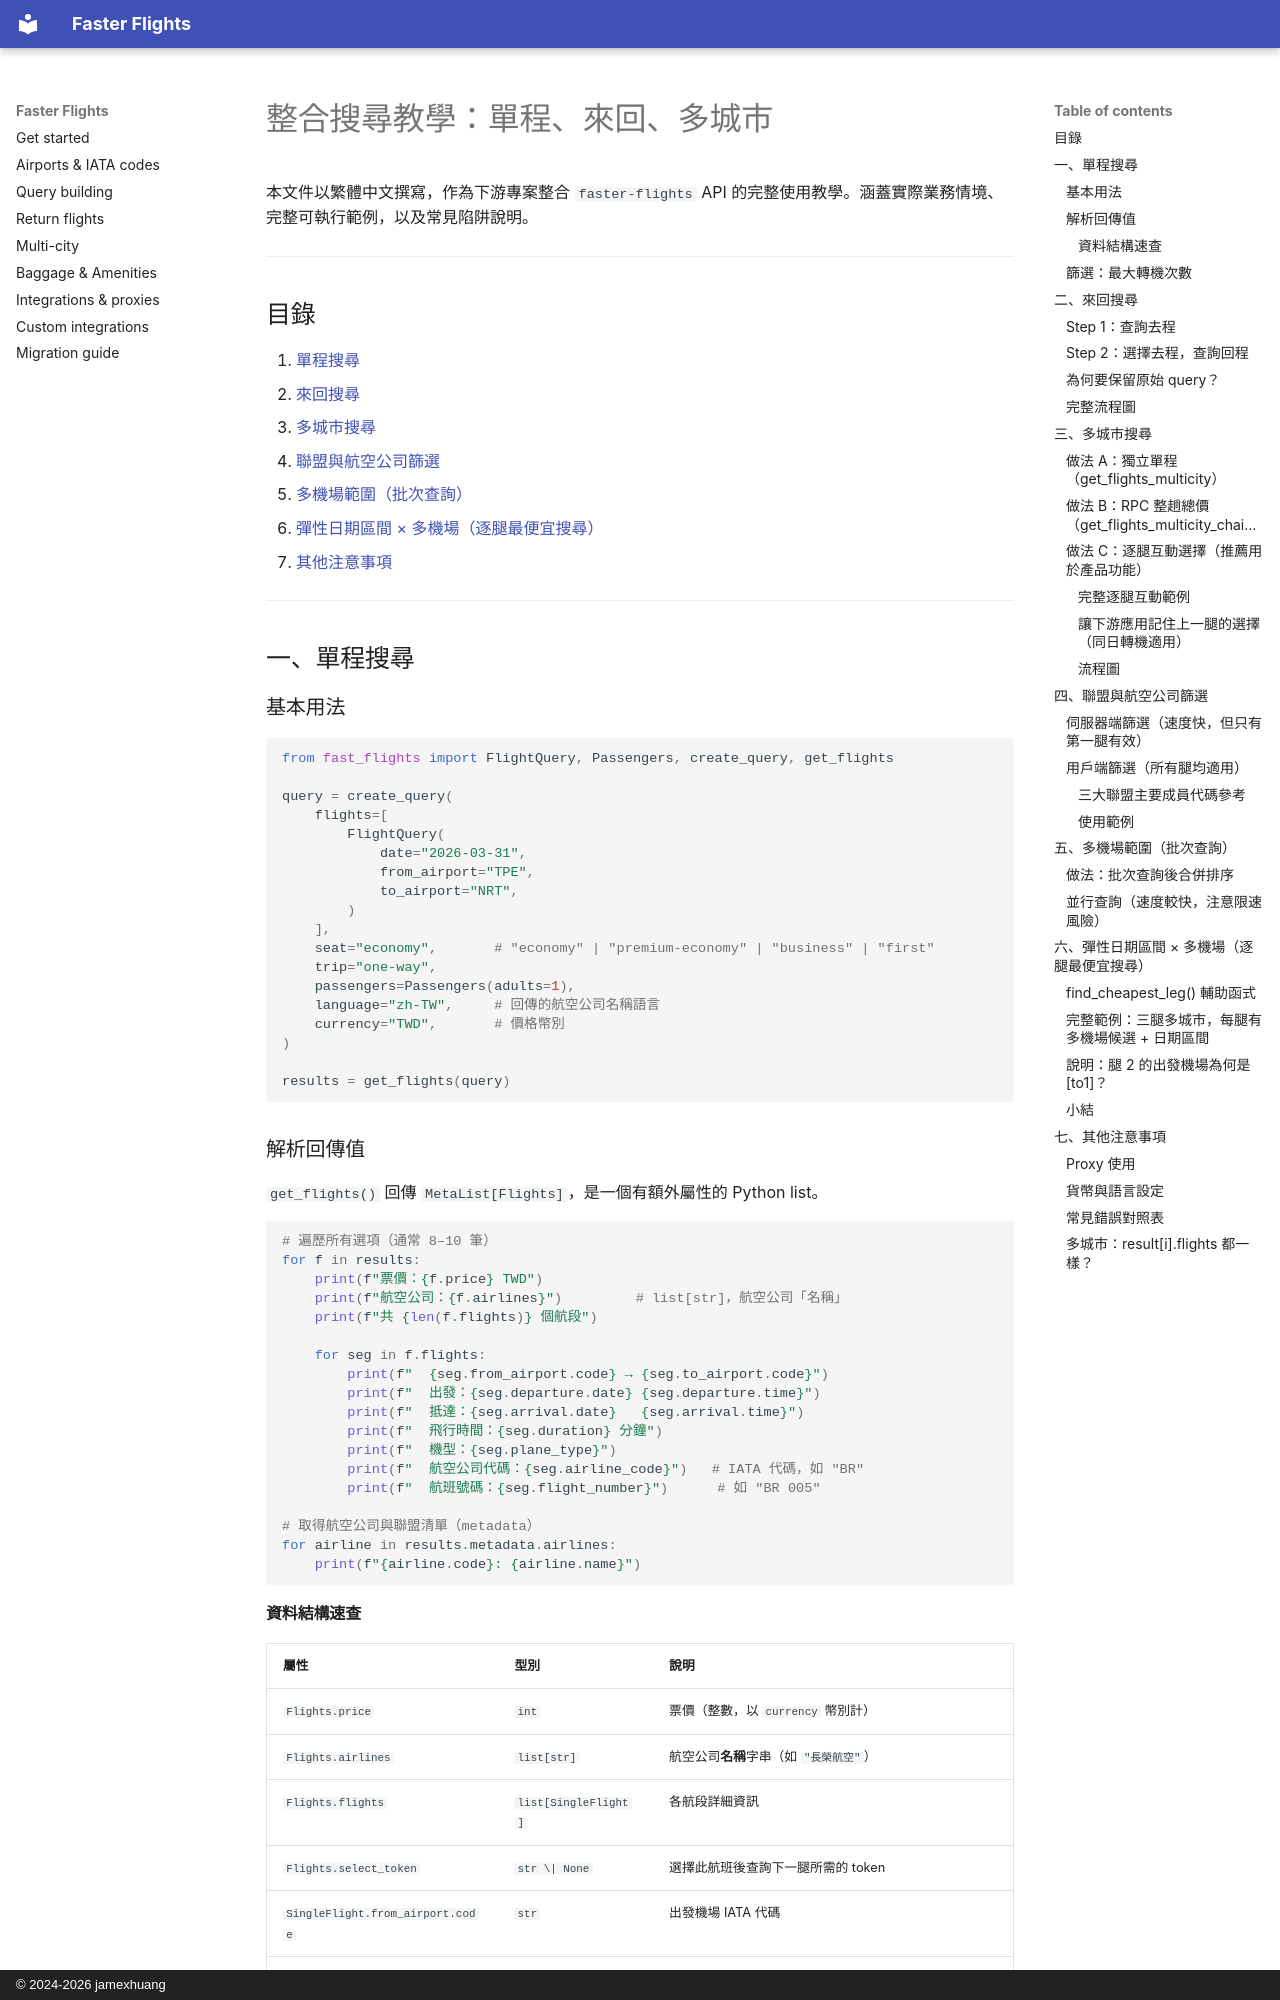

repository: jamexhuang/flights · page: workaround/index.html · generator: mkdocs · copyright: © 2024-2026 jamexhuang

# 整合搜尋教學：單程、來回、多城市

本文件以繁體中文撰寫，作為下游專案整合 `faster-flights` API 的完整使用教學。涵蓋實際業務情境、完整可執行範例，以及常見陷阱說明。

---

## 目錄

1. [單程搜尋](#一單程搜尋)
2. [來回搜尋](#二來回搜尋)
3. [多城市搜尋](#三多城市搜尋)
4. [聯盟與航空公司篩選](#四聯盟與航空公司篩選)
5. [多機場範圍（批次查詢）](#五多機場範圍批次查詢)
6. [彈性日期區間 × 多機場（逐腿最便宜搜尋）](#六彈性日期區間--多機場逐腿最便宜搜尋)
7. [其他注意事項](#七其他注意事項)

---

## 一、單程搜尋

### 基本用法

```python
from fast_flights import FlightQuery, Passengers, create_query, get_flights

query = create_query(
    flights=[
        FlightQuery(
            date="2026-03-31",
            from_airport="TPE",
            to_airport="NRT",
        )
    ],
    seat="economy",       # "economy" | "premium-economy" | "business" | "first"
    trip="one-way",
    passengers=Passengers(adults=1),
    language="zh-TW",     # 回傳的航空公司名稱語言
    currency="TWD",       # 價格幣別
)

results = get_flights(query)
```

### 解析回傳值

`get_flights()` 回傳 `MetaList[Flights]`，是一個有額外屬性的 Python list。

```python
# 遍歷所有選項（通常 8–10 筆）
for f in results:
    print(f"票價：{f.price} TWD")
    print(f"航空公司：{f.airlines}")         # list[str]，航空公司「名稱」
    print(f"共 {len(f.flights)} 個航段")

    for seg in f.flights:
        print(f"  {seg.from_airport.code} → {seg.to_airport.code}")
        print(f"  出發：{seg.departure.date} {seg.departure.time}")
        print(f"  抵達：{seg.arrival.date}   {seg.arrival.time}")
        print(f"  飛行時間：{seg.duration} 分鐘")
        print(f"  機型：{seg.plane_type}")
        print(f"  航空公司代碼：{seg.airline_code}")   # IATA 代碼，如 "BR"
        print(f"  航班號碼：{seg.flight_number}")      # 如 "BR 005"

# 取得航空公司與聯盟清單（metadata）
for airline in results.metadata.airlines:
    print(f"{airline.code}: {airline.name}")
```

#### 資料結構速查

| 屬性 | 型別 | 說明 |
|------|------|------|
| `Flights.price` | `int` | 票價（整數，以 `currency` 幣別計） |
| `Flights.airlines` | `list[str]` | 航空公司**名稱**字串（如 `"長榮航空"`） |
| `Flights.flights` | `list[SingleFlight]` | 各航段詳細資訊 |
| `Flights.select_token` | `str \| None` | 選擇此航班後查詢下一腿所需的 token |
| `SingleFlight.from_airport.code` | `str` | 出發機場 IATA 代碼 |
| `SingleFlight.to_airport.code` | `str` | 抵達機場 IATA 代碼 |
| `SingleFlight.departure` | `SimpleDatetime` | `.date = (year, month, day)`, `.time = (hour, minute)` |
| `SingleFlight.arrival` | `SimpleDatetime` | 同上 |
| `SingleFlight.duration` | `int` | 飛行時間（分鐘） |
| `SingleFlight.airline_code` | `str` | IATA 航空公司代碼（如 `"BR"`） |
| `SingleFlight.flight_number` | `str` | 航班號碼（如 `"BR 005"`） |

> **注意**：`Flights.airlines` 是航空公司**名稱**，不是 IATA 代碼。
> 若需要 IATA 代碼進行聯盟篩選，請使用 `SingleFlight.airline_code`。
